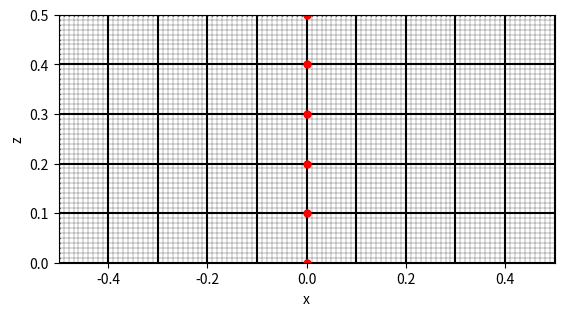

The matplotlib source for this figure: (Note: this script raises an exception after producing the figure.)
import matplotlib.pyplot as plt
import numpy as np


if __name__ == "__main__":

    # Create major grid
    n1_major = 6
    n2_major = 11

    # Create minor grid (horizontal)
    n1_minor = 51
    n2_minor = 101

    fac = 100

    plt.figure()

    # Draw grid lines
    for i in range(n1_major):
        dz = 10.0
        x1 = [0.0, 100.0]
        z1 = [i * dz , i * dz]
        plt.plot(-0.5 + np.array(x1) / fac, np.array(z1) / fac, 'k.-', markersize=1.0)

    for i in range(n2_major):
        dx = 10.0
        x1 = [i * dx , i * dx]
        z1 = [0.0 , 50.0]
        plt.plot(-0.5 + np.array(x1) / fac, np.array(z1) / fac, 'k.-', markersize=1.0)

    for i in range(n1_minor):
        dz = 1.0
        x1 = [0.0, 100.0]
        z1 = [i * dz , i * dz]
        plt.plot(-0.5 + np.array(x1) / fac, np.array(z1) / fac, 'k.-', markersize=1.0, linewidth=0.2)

    for i in range(n2_minor):
        dx = 1.0
        x1 = [i * dx , i * dx]
        z1 = [0.0 , 50.0]
        plt.plot(-0.5 + np.array(x1) / fac, np.array(z1) / fac, 'k.-', markersize=1.0, linewidth=0.2)

    # Draw red dots
    for i in range(0, n2_minor, 10):
        dz = 1.0
        x1 = [50.0]
        z1 = [i * dz]
        plt.plot(-0.5 + np.array(x1) / fac, np.array(z1) / fac, 'ro', markersize=5.0)

    plt.axis([-.5, .5, 0, .5])
    plt.gca().set_aspect('equal')
    plt.xlabel(r"x")
    plt.ylabel(r"z")

    savefig_fname = "Lippmann-Schwinger/Fig/grid_plot.pdf"
    plt.savefig(savefig_fname, format="pdf", bbox_inches="tight", pad_inches=0.01)

    plt.show()
